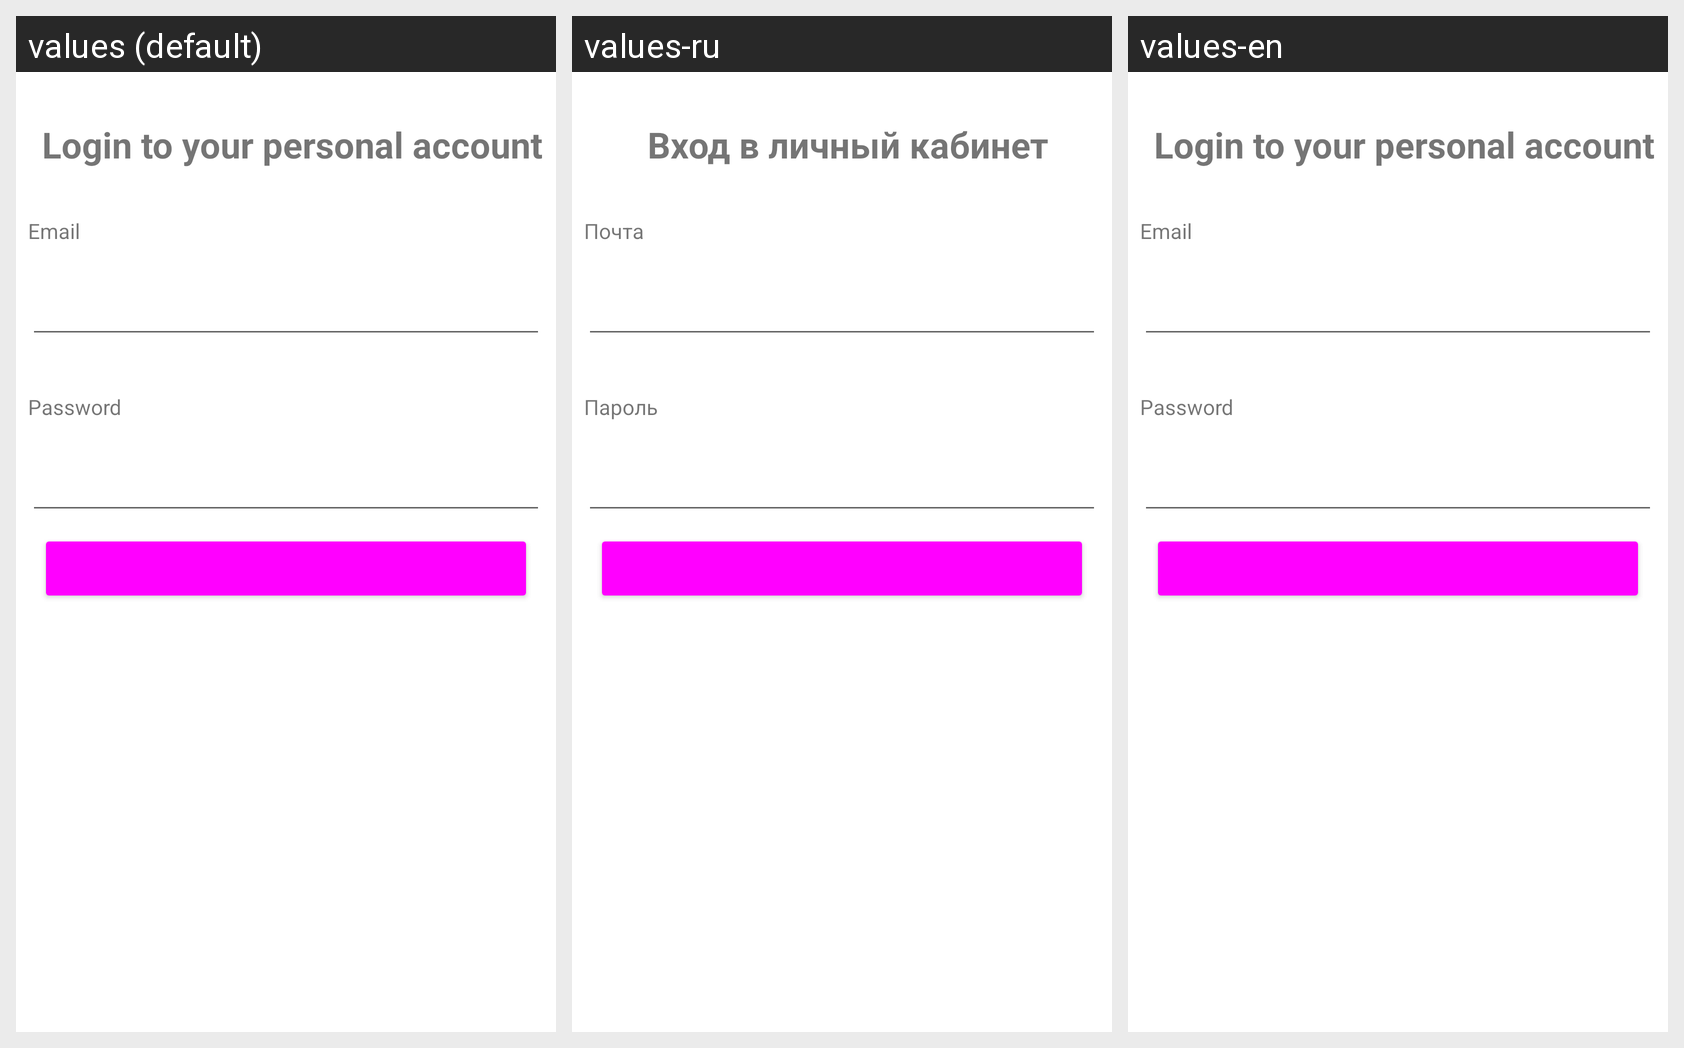

Strings drawn on this Android screen and how each of the app's shown locales translates them:
Android screen res/layout/activity_login.xml rendered under 3 locales, left to right: values (default), values-ru, values-en. Device: Nexus 5 (rendered at 1080×1920; each locale shown at half size, 540×960, under a caption strip naming it); theme Theme.Mmis_lk.
Strings drawn on this screen, with the default value and each locale's value (text and hints the layout hard-codes appear in the picture but are not listed):

login_welcome_message
  values: Login to your personal account
  values-ru: Вход в личный кабинет
  values-en: Login to your personal account

email
  values: Email
  values-ru: Почта
  values-en: Email

password
  values: Password
  values-ru: Пароль
  values-en: Password

login
  values: Login
  values-ru: Войти
  values-en: Login
